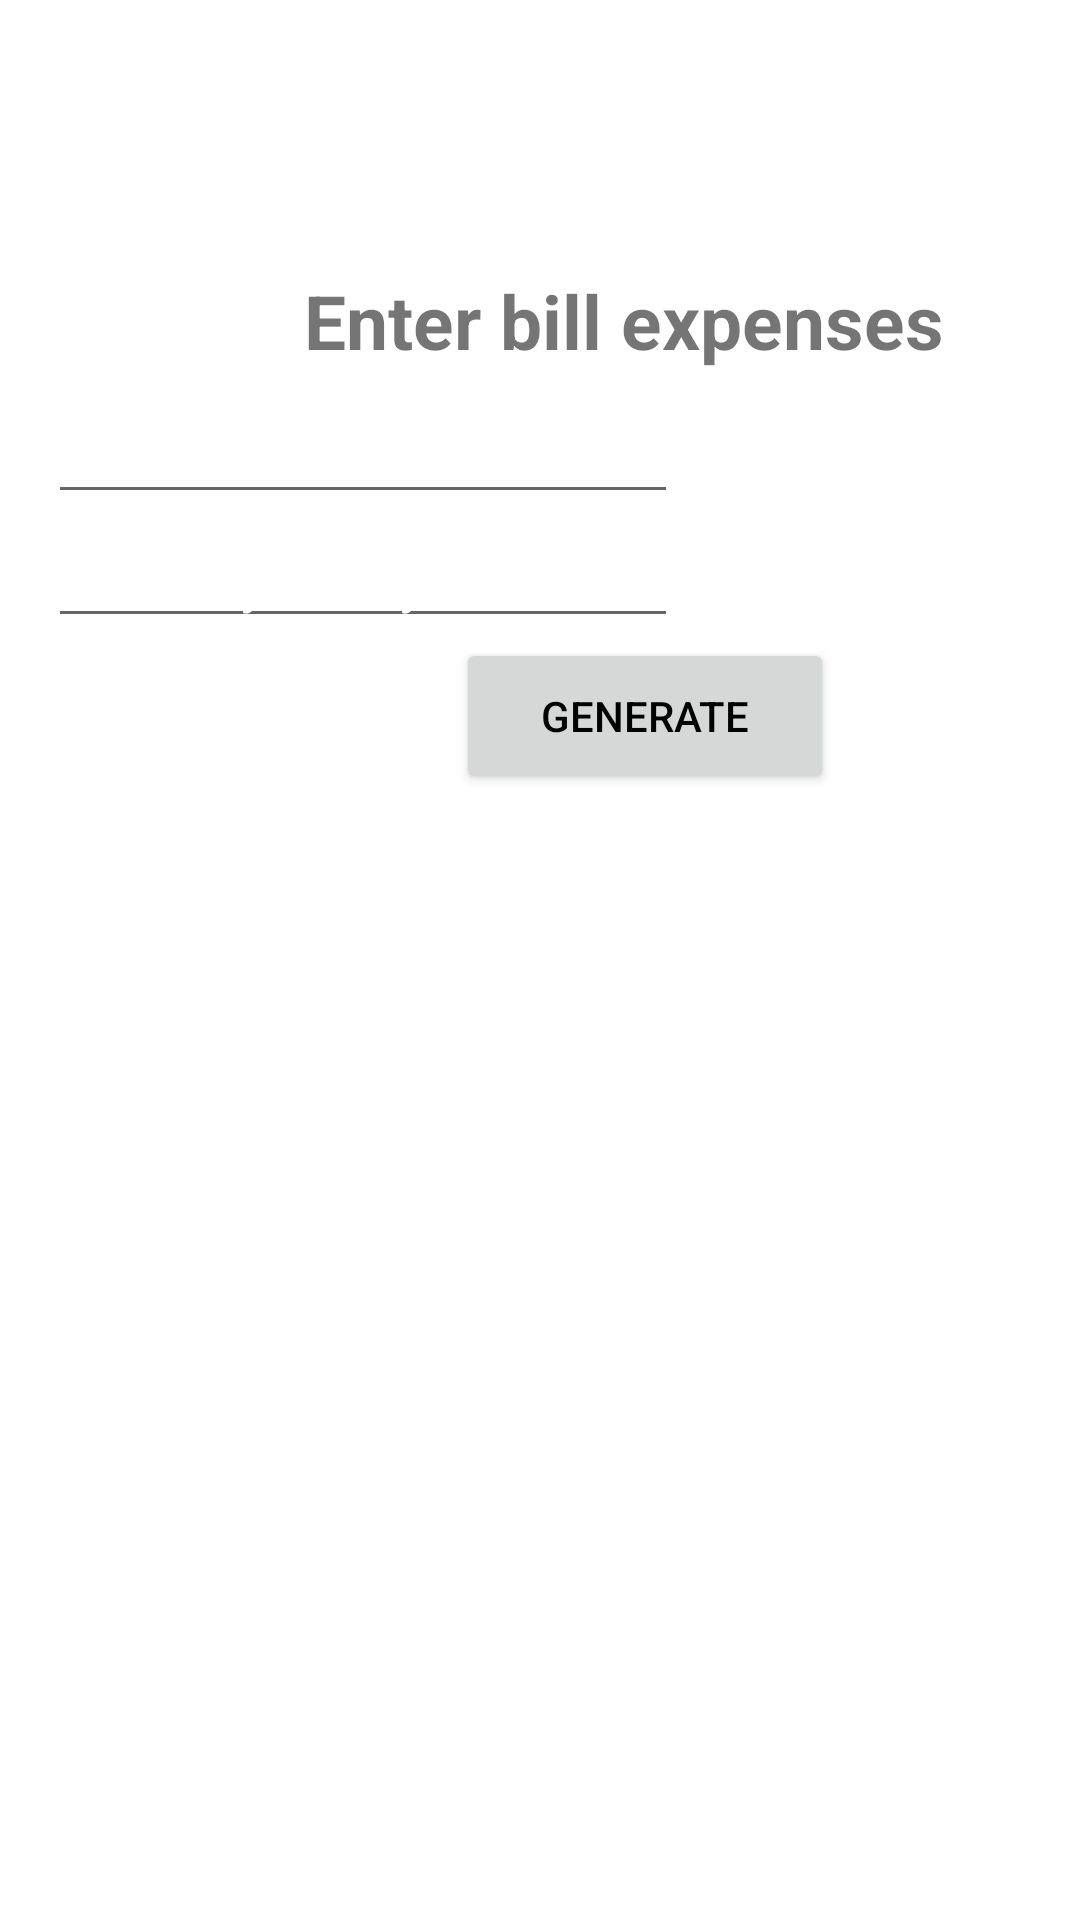

Reconstruct the res/layout file that produces this screen, plus the resources it refers to.
<!-- AndroidManifest.xml: application theme Theme.HostelManagement -->
<!-- res/layout/billinfoenter.xml -->
<?xml version="1.0" encoding="utf-8"?>
<androidx.constraintlayout.widget.ConstraintLayout xmlns:android="http://schemas.android.com/apk/res/android"
    xmlns:tools="http://schemas.android.com/tools"
    android:layout_width="match_parent"
    android:layout_height="match_parent"
    android:background="@drawable/cc"
    xmlns:app="http://schemas.android.com/apk/res-auto">
    <TextView
        android:id="@+id/textView3"
        android:layout_width="246dp"
        android:layout_height="40dp"
        android:layout_marginStart="85dp"
        android:layout_marginTop="90dp"
        android:layout_marginBottom="5dp"
        android:text="Enter bill expenses"
        android:textAlignment="center"
        android:textSize="25dp"
        android:textStyle="bold"
        app:layout_constraintStart_toStartOf="parent"
        app:layout_constraintTop_toTopOf="parent"
        app:layout_constraintVertical_bias="0.69" />
    <EditText
        android:id="@+id/billAmount"
        android:layout_width="210dp"
        android:layout_height="wrap_content"
        android:layout_marginStart="16dp"
        android:layout_marginBottom="7dp"
        android:ems="10"
        android:hint="Bill"
        android:inputType="number"
        android:textColor="@color/colorwhite"
        android:textColorHint="@color/colorwhite"
        app:layout_constraintBottom_toTopOf="@+id/billdate"
        app:layout_constraintStart_toStartOf="parent"
        app:layout_constraintTop_toBottomOf="@+id/textView3" />

    <EditText
        android:id="@+id/billdate"
        android:layout_width="wrap_content"
        android:layout_height="wrap_content"
        android:layout_marginStart="16dp"
        android:layout_marginBottom="14dp"
        android:textColor="@color/colorwhite"
        android:ems="10"
        android:hint="Last Day to day"
        android:inputType="date"
        android:textColorHint="@color/colorwhite"
        app:layout_constraintStart_toStartOf="parent"
        app:layout_constraintTop_toBottomOf="@+id/billAmount" />

    <Button
        android:id="@+id/billbtngen"
        android:layout_width="126dp"
        android:layout_height="52dp"
        android:layout_marginStart="152dp"
        android:text="Generate"
        android:textColor="@color/black"

        app:layout_constraintStart_toStartOf="parent"
        app:layout_constraintTop_toBottomOf="@+id/billdate" />

</androidx.constraintlayout.widget.ConstraintLayout>
<!-- resources referenced by this layout -->
<resources>
  <color name="black">#FF000000</color>
  <color name="colorwhite">#FFFFFFFF</color>
  <style name="Theme.HostelManagement" parent="Theme.MaterialComponents.DayNight.DarkActionBar">
          
          <item name="colorPrimary">@color/colorwhite</item>
          <item name="colorPrimaryVariant">@color/purple_700</item>
          <item name="colorOnPrimary">@color/colorwhite</item>
          
          <item name="colorSecondary">@color/teal_200</item>
  
          <item name="colorOnSecondary">@color/black</item>
          
          <item name="android:statusBarColor">?attr/colorPrimaryVariant</item>
          
      </style>
  <color name="purple_700">#FF3700B3</color>
  <color name="teal_200">#FF03DAC5</color>
</resources>
